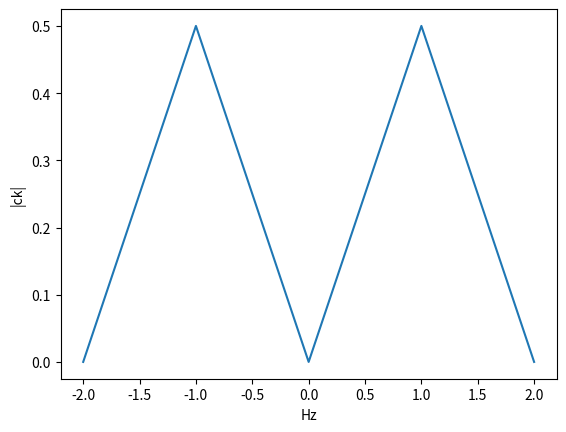

The script that saved this image:
# [redacted]
# Based on http://askubuntu.com/questions/202355/how-to-play-a-fixed-frequency-sound-using-python

import math
import matplotlib.pyplot as plt

bitrate = 4
length = 1.0

num_samples = int(float(bitrate) * length)
two_pi = 2.0 * math.pi
raw_samples = []

for i in range(num_samples):
    t = (float(i) / float(num_samples)) * length
    wave = math.sin(two_pi * t)
    raw_samples.append(wave)

cks = []
neg_two_pi = two_pi * -1.0

min_hz = -2
max_hz = 2
hz_range = range(min_hz, max_hz + 1)

for k in hz_range:
    ck = 0.0
    neg_two_pi_k = neg_two_pi * float(k)
    for m in range(num_samples):
        param = neg_two_pi_k * float(m) / float(num_samples)
        ck = ck + raw_samples[m] * (math.cos(param) + 1.0j * math.sin(param))
    ck = ck / float(num_samples)
    print("ck (k={}): {}".format(k, ck))
    cks.append(abs(ck))

plt.plot(hz_range, cks)
plt.xlabel('Hz')
plt.ylabel('|ck|')
plt.show()
